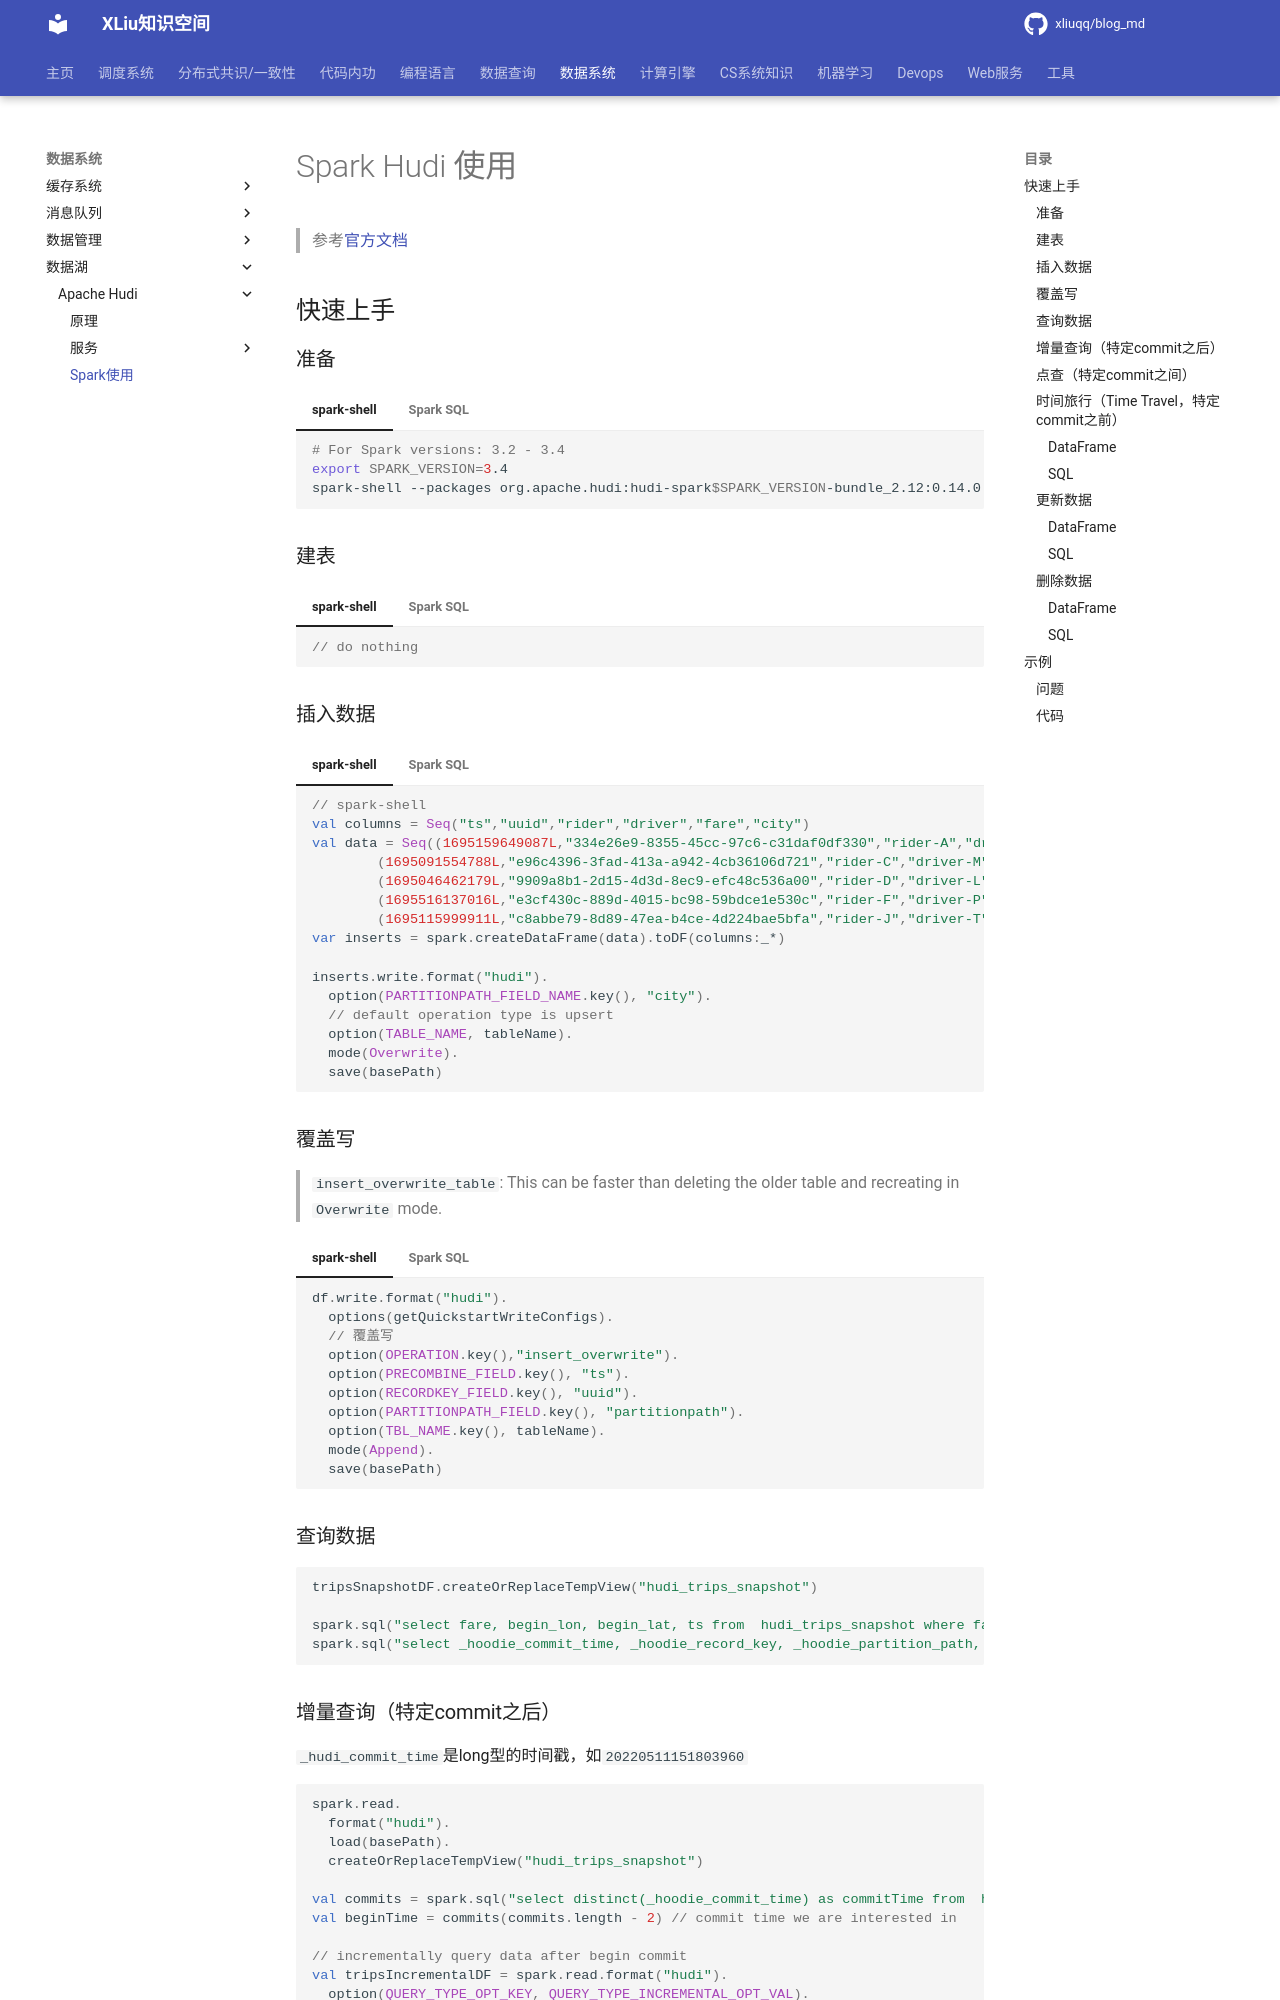

repository: xliuqq/blog_md · page: data_system/data_lake/apache_hudi/spark.html · generator: mkdocs

# Spark Hudi 使用

> 参考[官方文档](https://hudi.apache.org/docs/quick-start-guide)
>



## 快速上手

### 准备

=== "spark-shell"

    ```shell
    # For Spark versions: 3.2 - 3.4
    export SPARK_VERSION=3.4
    spark-shell --packages org.apache.hudi:hudi-spark$SPARK_VERSION-bundle_2.12:0.14.0 --conf 'spark.serializer=org.apache.spark.serializer.KryoSerializer' --conf 'spark.sql.catalog.spark_catalog=org.apache.spark.sql.hudi.catalog.HoodieCatalog' --conf 'spark.sql.extensions=org.apache.spark.sql.hudi.HoodieSparkSessionExtension' --conf 'spark.kryo.registrator=org.apache.spark.HoodieSparkKryoRegistrar'
    ```

=== "Spark SQL"

    ```shell
    export SPARK_VERSION=3.4
    spark-sql --packages org.apache.hudi:hudi-spark$SPARK_VERSION-bundle_2.12:0.14.0 --conf 'spark.serializer=org.apache.spark.serializer.KryoSerializer' --conf 'spark.sql.extensions=org.apache.spark.sql.hudi.HoodieSparkSessionExtension' --conf 'spark.sql.catalog.spark_catalog=org.apache.spark.sql.hudi.catalog.HoodieCatalog' --conf 'spark.kryo.registrator=org.apache.spark.HoodieSparkKryoRegistrar'
    ```

### 建表

=== "spark-shell"

    ```scala
    // do nothing
    ```

=== "Spark SQL"

    ```sql
    -- 创建分区表，设置hudi表的属性
    create table hudi_cow_pt_tbl (
      id bigint,
      name string,
      ts bigint,
      dt string,
      hh string
    ) using hudi
    tblproperties (
      type = 'cow',
      primaryKey = 'id',
      preCombineField = 'ts'
     )
    partitioned by (dt, hh) location '/tmp/hudi/hudi_cow_pt_tbl';
    
    -- 加载已经存在的分区表，schema和属性，Hudi会自动解析
    create table hudi_existing_tbl1 using hudi
    partitioned by (dt, hh) location 'file:///tmp/hudi/dataframe_hudi_pt_table';
    ```


### 插入数据

=== "spark-shell"

    ``` scala
    // spark-shell
    val columns = Seq("ts","uuid","rider","driver","fare","city")
    val data = Seq((1695159649087L,"334e26e9-8355-45cc-97c6-c31daf0df330","rider-A","driver-K",19.10,"san_francisco"),
    		(1695091554788L,"e96c4396-3fad-413a-a942-4cb36106d721","rider-C","driver-M",27.70 ,"san_francisco"),
    		(1695046462179L,"9909a8b1-2d15-4d3d-8ec9-efc48c536a00","rider-D","driver-L",33.90 ,"san_francisco"),
    		(1695516137016L,"e3cf430c-889d-4015-bc98-59bdce1e530c","rider-F","driver-P",34.15,"sao_paulo"    ),
    		(1695115999911L,"c8abbe79-8d89-47ea-b4ce-4d224bae5bfa","rider-J","driver-T",17.85,"chennai"));
    var inserts = spark.createDataFrame(data).toDF(columns:_*)
    
    inserts.write.format("hudi").
      option(PARTITIONPATH_FIELD_NAME.key(), "city").
      // default operation type is upsert
      option(TABLE_NAME, tableName).
      mode(Overwrite).
      save(basePath)
    ```

=== "Spark SQL"

    ``` sql
    -- insert into non-partitioned table
    insert into hudi_cow_nonpcf_tbl select 1, 'a1', 20;
    insert into hudi_mor_tbl select 1, 'a1', 20, 1000;
    
    -- insert dynamic partition
    insert into hudi_cow_pt_tbl partition (dt, hh)
    select 1 as id, 'a1' as name, 1000 as ts, '2021-12-09' as dt, '10' as hh;
    
    -- insert static partition
    insert into hudi_cow_pt_tbl partition(dt = '2021-12-09', hh='11') select 2, 'a2', 1000;
    ```
